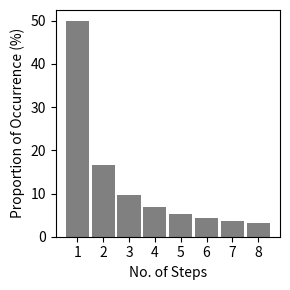

This figure's Python source:
import numpy as np
import matplotlib.pyplot as plt

"""
The following code generates a plot representing the
probability distribution of the number of steps in a
staircase generated by a simulation. The x-axis of the
plot represents the number of steps in the staircase,
and the y-axis represents the probability of that number
of steps occurring in the simulation.
"""

# Evaluating the formula floor((10*1.585^-x)+1)
data = {'1':50,
        '2':16.666,
        '3':9.754,
        '4':6.906,
        '5':5.35,
        '6':4.4,
        '7':3.71,
        '8':3.22}

courses = list(data.keys())
values = list(data.values())
  
fig = plt.figure(figsize = (3, 3))
 
# creating the bar plot
plt.bar(courses, values, color='grey', 
        width = 0.9)
 
plt.xlabel("No. of Steps")
plt.ylabel("Proportion of Occurrence (%)")
plt.tight_layout()
plt.show()

